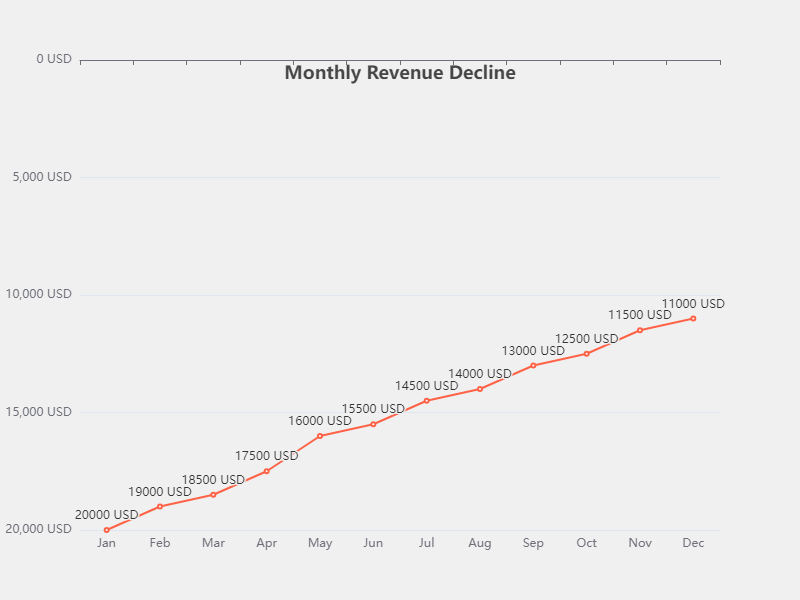

The file beside this chart, header and first rows:
Month, Revenue
Jan, 20000
Feb, 19000
Mar, 18500
Apr, 17500
May, 16000
Jun, 15500
Jul, 14500
Aug, 14000
Sep, 13000
Oct, 12500
Nov, 11500
Dec, 11000
